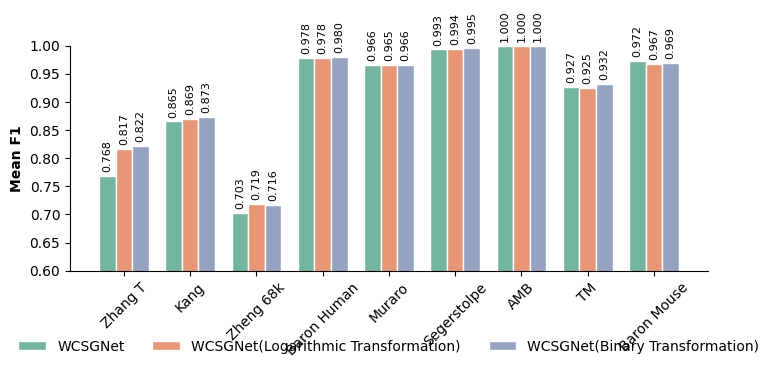

Reproduce this figure in Python. (Note: this script raises an exception after producing the figure.)
import matplotlib.pyplot as plt
import numpy as np
plt.rcParams['font.family'] = 'Times New Roman'

WCSGNet = [0.768, 0.865, 0.703, 0.978, 0.966, 0.993, 1.000, 0.927, 0.972]  
WCSGNet_LWT = [0.817, 0.869, 0.719, 0.978, 0.965, 0.994, 1.000, 0.925, 0.967]  
WCSGNet_UWA = [0.822, 0.873, 0.716, 0.980, 0.966, 0.995, 1.000, 0.932, 0.969]  

datasets = ["Zhang T", "Kang", "Zheng 68k", "Baron Human", "Muraro", "Segerstolpe", "AMB", "TM", "Baron Mouse"]

x = np.arange(len(datasets))  
width = 0.25  

plt.figure(figsize=(8, 4))

plt.bar(x - width, WCSGNet, width, label='WCSGNet', color='#72B6A1', edgecolor='white', linewidth=1)
plt.bar(x, WCSGNet_LWT, width, label='WCSGNet(Logarithmic Transformation)', color='#E99675', edgecolor='white', linewidth=1)
plt.bar(x + width, WCSGNet_UWA, width, label='WCSGNet(Binary Transformation)', color='#95A3C3', edgecolor='white', linewidth=1)

plt.ylabel('Mean F1', fontsize=10, fontweight="bold")
plt.xticks(x, datasets, fontsize=10, rotation=45)  
plt.ylim(0.6, 1.0)  

ax = plt.gca()
ax.spines['top'].set_visible(False)  
ax.spines['right'].set_visible(False) 

plt.legend(loc='upper center', bbox_to_anchor=(0.5, -0.25), fontsize=10, ncol=3, frameon=False)

def add_value_labels(ax):
    for bar in ax.patches:
        height = bar.get_height()
        ax.annotate(f'{height:.3f}',  
                    xy=(bar.get_x() + bar.get_width() / 2, height),  
                    xytext=(0, 3),  
                    textcoords="offset points",
                    ha='center', va='bottom', fontsize=8,  
                    rotation=90)  

add_value_labels(ax)

plt.tight_layout()

plt.savefig('../../result/Figures/Figure_3A.png', format='png', dpi=1200, bbox_inches='tight')
plt.savefig('../../result/Figures/Figure_3A.svg', format='svg', dpi=1200, bbox_inches='tight')

plt.show()


# Accuracy

WCSGNet = [0.822, 	0.939, 	0.765, 	0.987, 	0.973, 	0.994, 	1.000, 	0.957, 	0.981]  
WCSGNet_LWT = [0.855, 	0.941, 	0.790, 	0.987, 	0.972, 	0.995, 	1.000, 	0.956, 	0.982]  
WCSGNet_UWA = [0.856, 	0.943, 	0.789, 	0.987, 	0.971, 	0.996, 	1.000, 	0.959, 	0.982 ]  


datasets = ["Zhang T", "Kang", "Zheng 68k", "Baron Human", "Muraro", "Segerstolpe", "AMB", "TM", "Baron Mouse"]


x = np.arange(len(datasets))  
width = 0.25  

plt.figure(figsize=(8, 4))

plt.bar(x - width, WCSGNet, width, label='WCSGNet', color='#72B6A1', edgecolor='white', linewidth=1)
plt.bar(x, WCSGNet_LWT, width, label='WCSGNet(Logarithmic Transformation)', color='#E99675', edgecolor='white', linewidth=1)
plt.bar(x + width, WCSGNet_UWA, width, label='WCSGNet(Binary Transformation)', color='#95A3C3', edgecolor='white', linewidth=1)


plt.ylabel('Accuracy', fontsize=10, fontweight="bold")
plt.xticks(x, datasets, fontsize=10, rotation=45) 
plt.ylim(0.6, 1.0)  

ax = plt.gca()
ax.spines['top'].set_visible(False) 
ax.spines['right'].set_visible(False)  

plt.legend(loc='upper center', bbox_to_anchor=(0.5, -0.25), fontsize=10, ncol=3, frameon=False)

def add_value_labels(ax):
    for bar in ax.patches:
        height = bar.get_height()
        ax.annotate(f'{height:.3f}',  
                    xy=(bar.get_x() + bar.get_width() / 2, height), 
                    xytext=(0, 3),  
                    textcoords="offset points",
                    ha='center', va='bottom', fontsize=8,  
                    rotation=90)  

add_value_labels(ax)

plt.tight_layout()

plt.savefig('../../result/Figures/Figure_3B.png', format='png', dpi=1200, bbox_inches='tight')
plt.savefig('../../result/Figures/Figure_3B.svg', format='svg', dpi=1200, bbox_inches='tight')

plt.show()